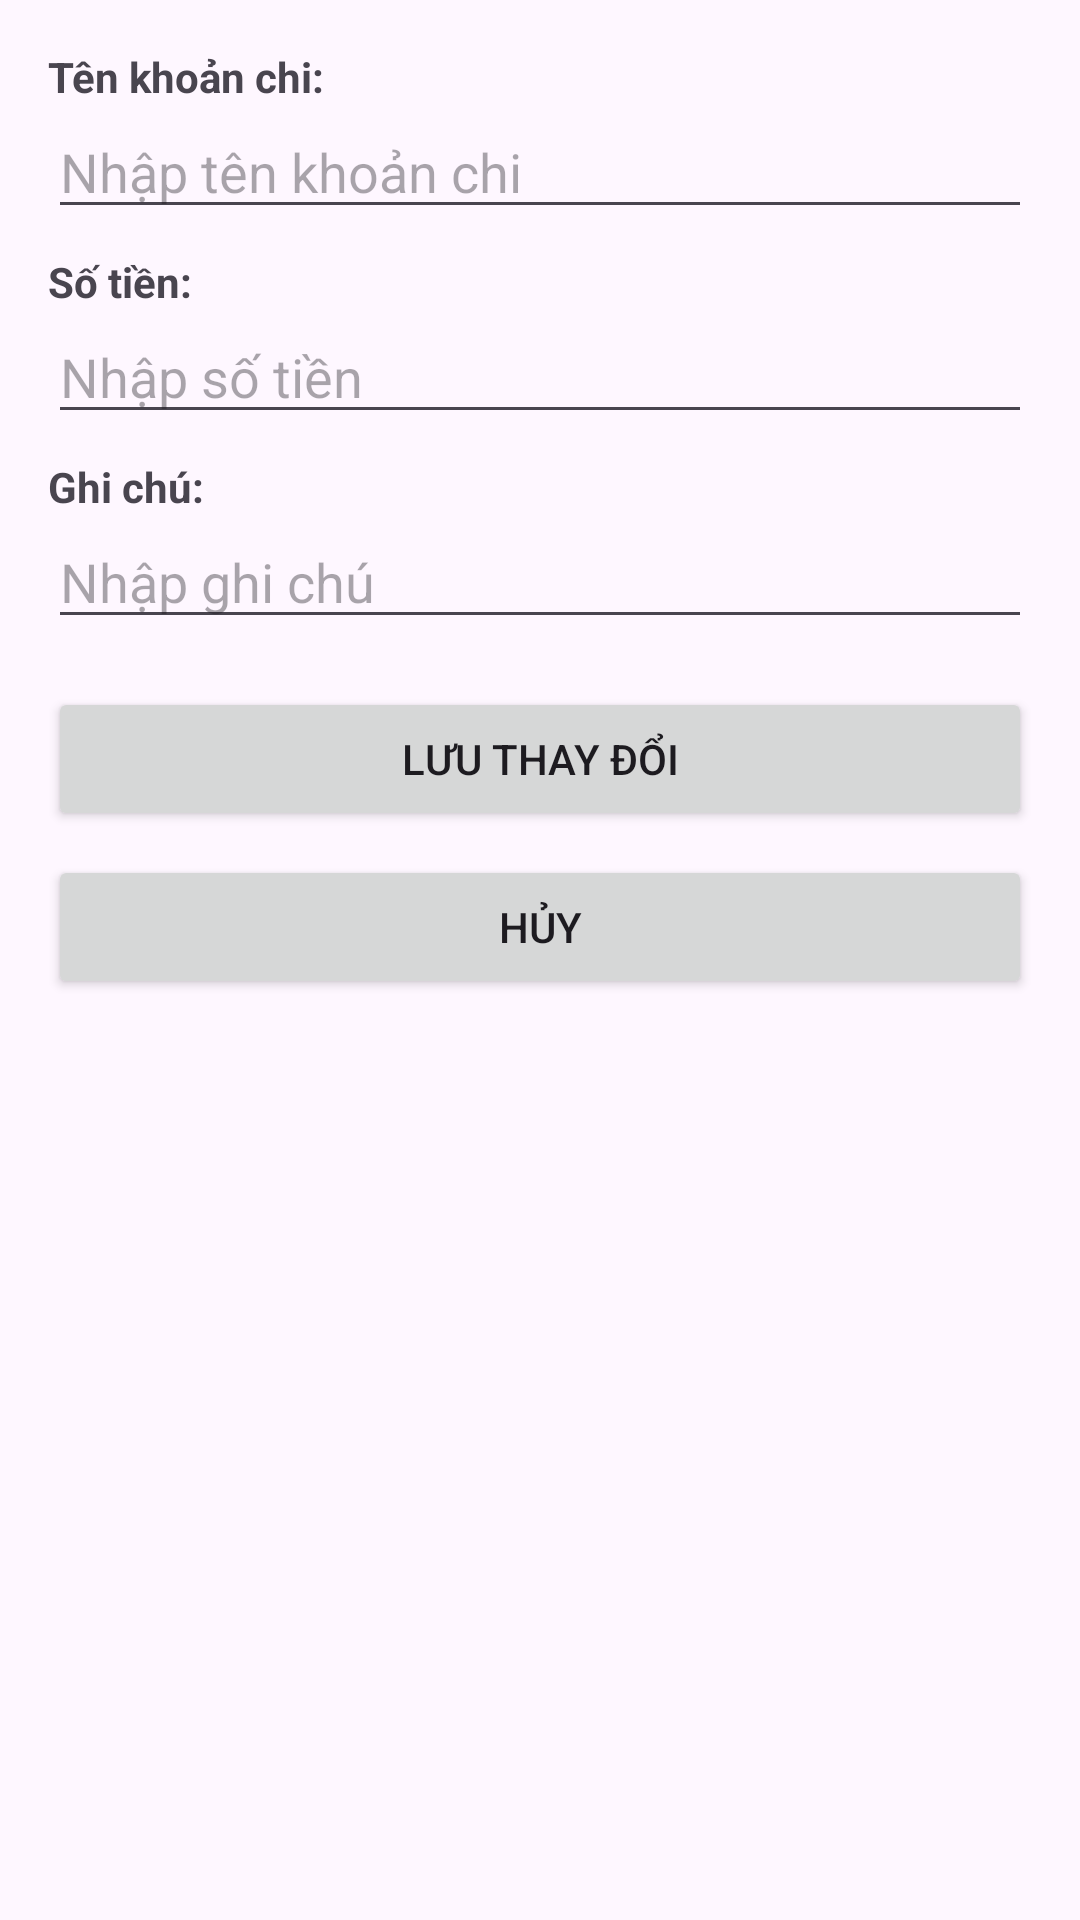

Android layout source for this screen:
<!-- AndroidManifest.xml: application theme Theme.KTGK_23115141122114_TaQuangNhut -->
<!-- res/layout/activity_chinh_sua_chi_tieu.xml -->
<?xml version="1.0" encoding="utf-8"?>
<LinearLayout xmlns:android="http://schemas.android.com/apk/res/android"
    android:layout_width="match_parent"
    android:layout_height="match_parent"
    android:orientation="vertical"
    android:padding="16dp">

    <TextView
        android:layout_width="wrap_content"
        android:layout_height="wrap_content"
        android:text="Tên khoản chi:"
        android:textStyle="bold" />
    <EditText
        android:id="@+id/edtSuaTenKhoanChi_114"
        android:layout_width="match_parent"
        android:layout_height="wrap_content"
        android:hint="Nhập tên khoản chi" />

    <TextView
        android:layout_width="wrap_content"
        android:layout_height="wrap_content"
        android:text="Số tiền:"
        android:textStyle="bold"
        android:layout_marginTop="8dp"/>
    <EditText
        android:id="@+id/edtSuaSoTien_114"
        android:layout_width="match_parent"
        android:layout_height="wrap_content"
        android:inputType="numberDecimal"
        android:hint="Nhập số tiền" />

    <TextView
        android:layout_width="wrap_content"
        android:layout_height="wrap_content"
        android:text="Ghi chú:"
        android:textStyle="bold"
        android:layout_marginTop="8dp"/>
    <EditText
        android:id="@+id/edtSuaGhiChu_114"
        android:layout_width="match_parent"
        android:layout_height="wrap_content"
        android:hint="Nhập ghi chú" />

    <Button
        android:id="@+id/btnLuu_114"
        android:layout_width="match_parent"
        android:layout_height="wrap_content"
        android:text="Lưu thay đổi"
        android:layout_marginTop="16dp"/>

    <Button
        android:id="@+id/btnHuy_114"
        android:layout_width="match_parent"
        android:layout_height="wrap_content"
        android:text="Hủy"
        android:layout_marginTop="8dp"/>

</LinearLayout>
<!-- resources referenced by this layout -->
<resources>
  <style name="Theme.KTGK_23115141122114_TaQuangNhut" parent="Base.Theme.KTGK_23115141122114_TaQuangNhut" />
  <style name="Base.Theme.KTGK_23115141122114_TaQuangNhut" parent="Theme.Material3.DayNight.NoActionBar">
          
          
      </style>
</resources>
